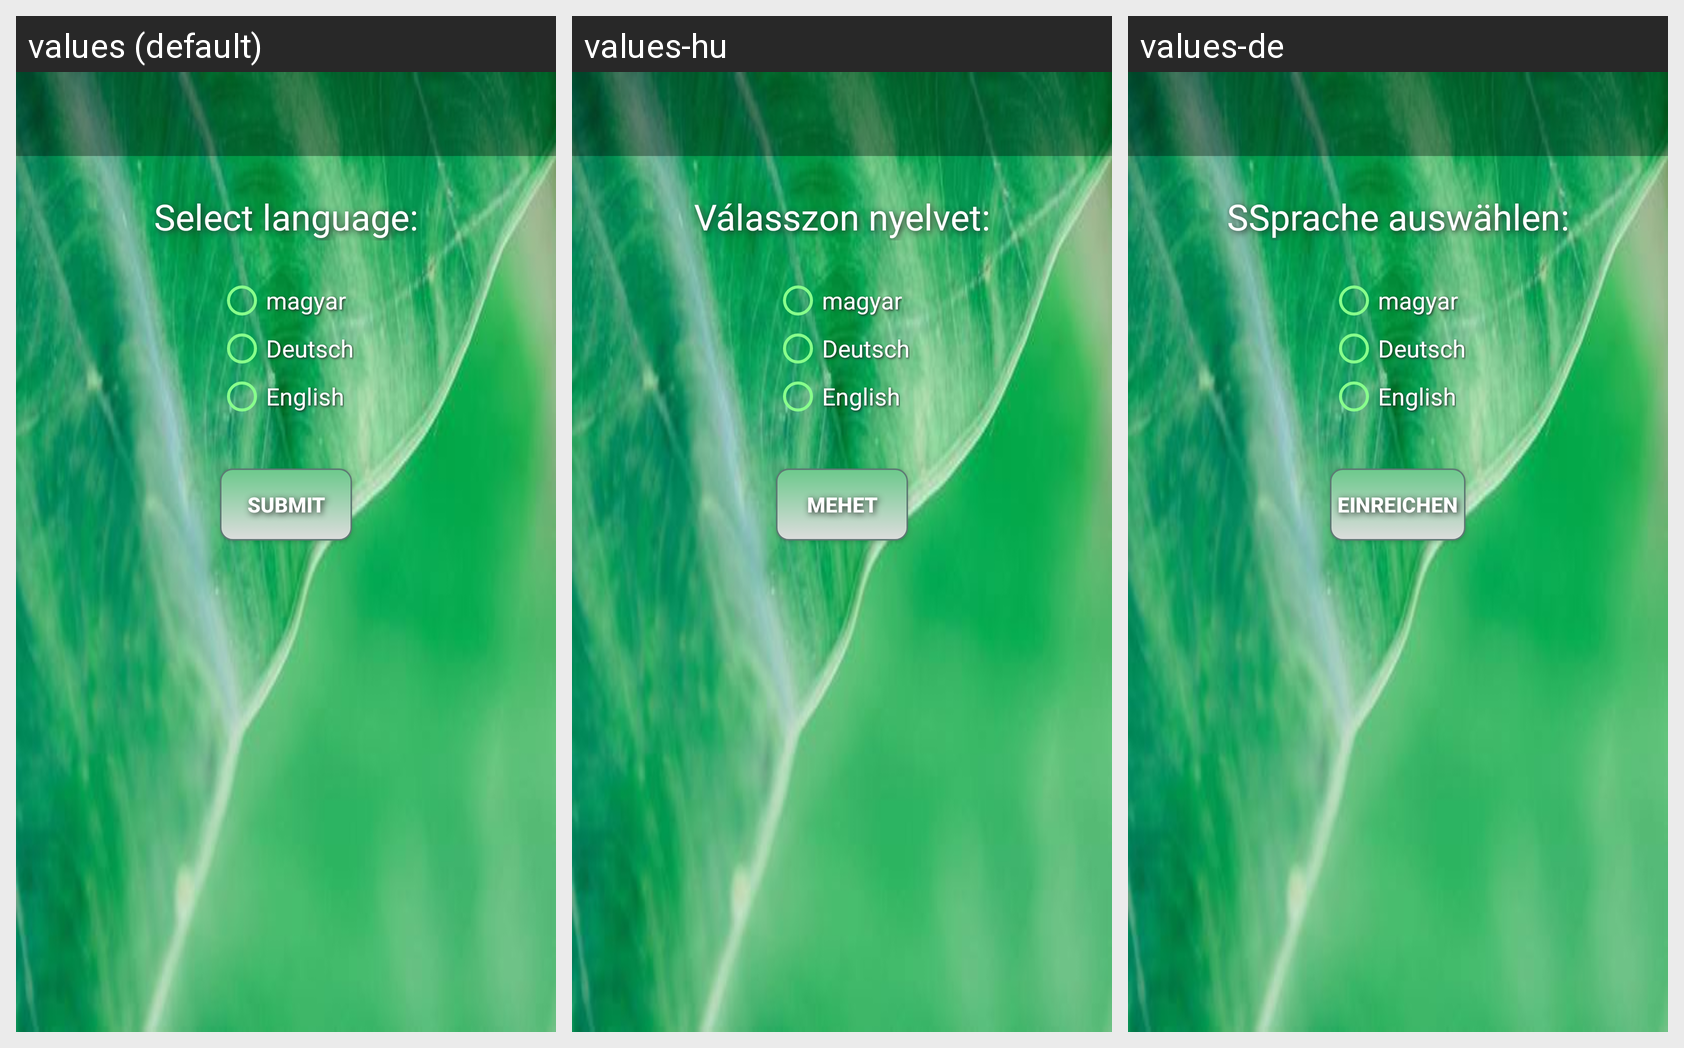

The Android screen above is rendered under several locales of the same app. Produce the string resources it draws, with the default and per-locale values.
Android screen res/layout/activity_select_language.xml rendered under 3 locales, left to right: values (default), values-hu, values-de. Device: Nexus 5 (rendered at 1080×1920; each locale shown at half size, 540×960, under a caption strip naming it); theme Theme.AppCompat.Light.NoActionBar.StatusBarColor.
Strings drawn on this screen, with the default value and each locale's value (text and hints the layout hard-codes, and strings that could not be matched under every locale, appear in the picture but are not listed):

text_select_language
  values: Select language:
  values-hu: Válasszon nyelvet:
  values-de: SSprache auswählen:

text_hungarian
  values: magyar
  values-hu: magyar
  values-de: magyar

deutsch
  values: Deutsch
  values-hu: Deutsch
  values-de: Deutsch

text_english
  values: English
  values-hu: English
  values-de: English

text_proceed
  values: Submit
  values-hu: Mehet
  values-de: Einreichen
